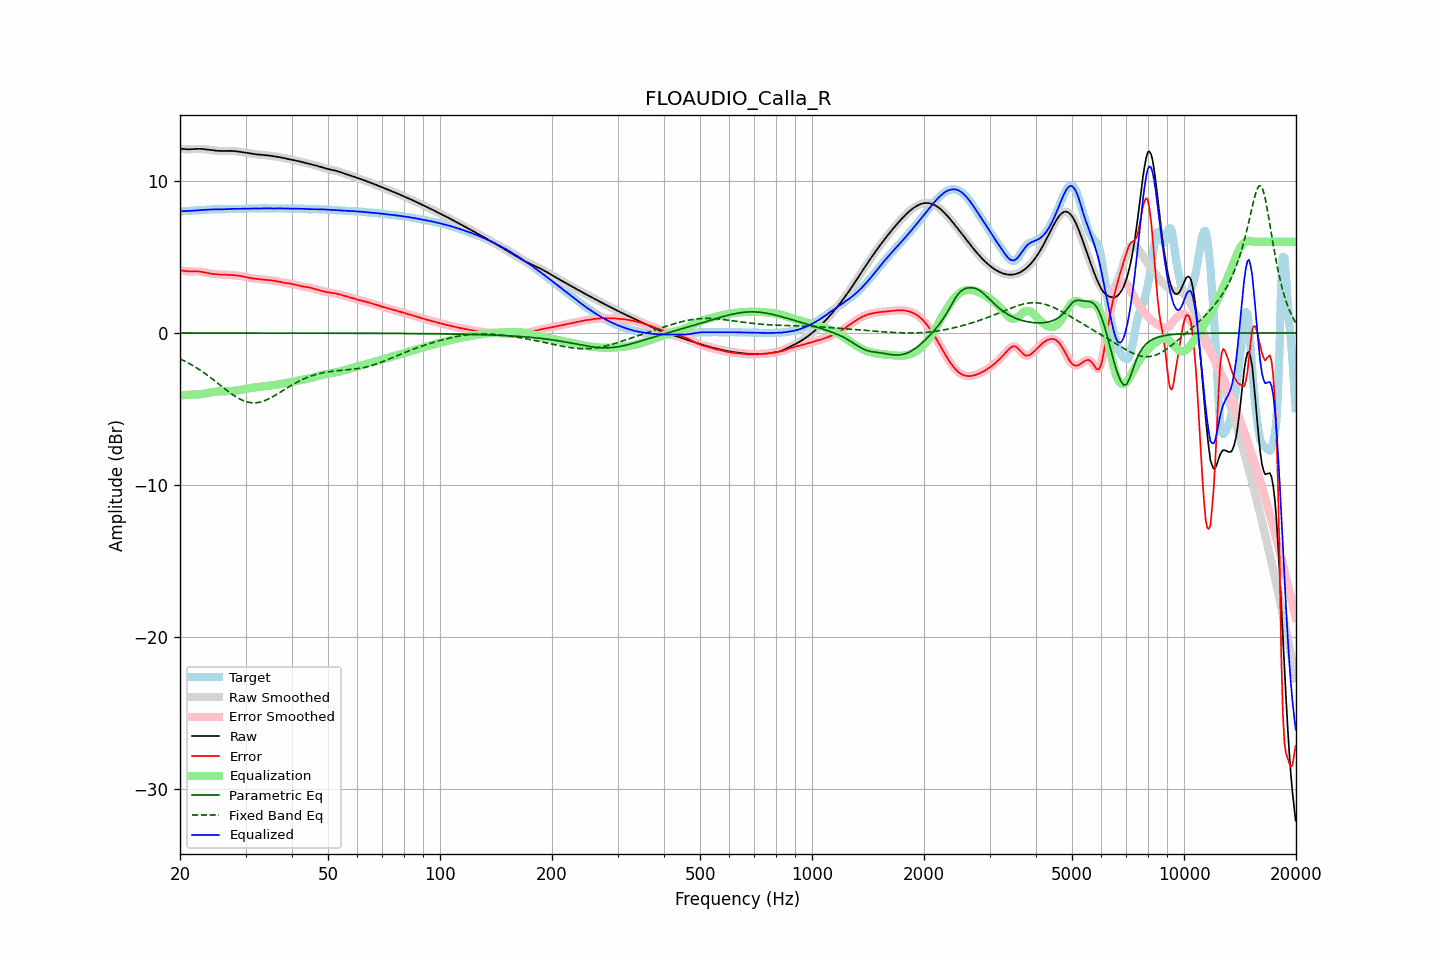

Source data for this figure (header and first rows):
frequency, raw, error, smoothed, error_smoothed, equalization, parametric_eq, fixed_band_eq, equalized_raw, equalized_smoothed, target
20.00, 12.13, 4.12, 12.13, 4.13, -4.12, -0.00, -1.70, 8.01, 8.01, 8.00
20.20, 12.12, 4.11, 12.12, 4.11, -4.10, -0.00, -1.75, 8.02, 8.02, 8.01
20.40, 12.11, 4.10, 12.11, 4.09, -4.09, -0.00, -1.80, 8.02, 8.02, 8.02
20.61, 12.11, 4.08, 12.11, 4.08, -4.08, -0.00, -1.86, 8.02, 8.02, 8.03
20.81, 12.10, 4.07, 12.10, 4.07, -4.08, -0.00, -1.91, 8.02, 8.02, 8.03
21.02, 12.10, 4.06, 12.10, 4.06, -4.07, -0.00, -1.97, 8.03, 8.03, 8.04
21.23, 12.09, 4.05, 12.10, 4.05, -4.06, -0.00, -2.02, 8.03, 8.03, 8.05
21.44, 12.10, 4.05, 12.10, 4.05, -4.06, -0.00, -2.09, 8.04, 8.04, 8.05
21.66, 12.11, 4.05, 12.11, 4.05, -4.05, -0.00, -2.15, 8.05, 8.05, 8.06
21.87, 12.12, 4.06, 12.12, 4.06, -4.05, -0.00, -2.21, 8.06, 8.06, 8.06
22.09, 12.12, 4.06, 12.12, 4.06, -4.05, -0.00, -2.27, 8.07, 8.07, 8.07
22.31, 12.13, 4.05, 12.13, 4.05, -4.05, -0.00, -2.34, 8.08, 8.08, 8.07
22.54, 12.13, 4.05, 12.13, 4.05, -4.04, -0.00, -2.41, 8.09, 8.09, 8.08
22.76, 12.13, 4.04, 12.12, 4.03, -4.03, -0.00, -2.48, 8.10, 8.10, 8.09
22.99, 12.12, 4.02, 12.12, 4.02, -4.01, -0.00, -2.55, 8.10, 8.10, 8.10
23.22, 12.10, 4.00, 12.10, 4.00, -4.00, -0.00, -2.63, 8.11, 8.11, 8.11
23.45, 12.09, 3.97, 12.09, 3.97, -3.98, -0.00, -2.70, 8.12, 8.12, 8.12
23.69, 12.08, 3.95, 12.08, 3.95, -3.95, -0.00, -2.78, 8.12, 8.12, 8.13
23.92, 12.06, 3.93, 12.06, 3.93, -3.93, -0.00, -2.86, 8.13, 8.13, 8.13
24.16, 12.05, 3.91, 12.05, 3.91, -3.91, -0.00, -2.94, 8.13, 8.13, 8.14
24.40, 12.03, 3.90, 12.03, 3.90, -3.90, -0.00, -3.02, 8.14, 8.14, 8.14
24.65, 12.02, 3.88, 12.02, 3.88, -3.88, -0.00, -3.10, 8.14, 8.14, 8.14
24.89, 12.01, 3.87, 12.01, 3.87, -3.87, -0.00, -3.18, 8.14, 8.14, 8.14
25.14, 12.00, 3.86, 12.00, 3.86, -3.86, -0.00, -3.26, 8.14, 8.14, 8.14
25.39, 11.99, 3.85, 11.99, 3.85, -3.85, -0.00, -3.35, 8.14, 8.14, 8.14
25.65, 11.99, 3.85, 11.99, 3.85, -3.85, -0.00, -3.43, 8.14, 8.14, 8.14
25.91, 11.98, 3.84, 11.98, 3.84, -3.84, -0.00, -3.52, 8.14, 8.14, 8.14
26.16, 11.98, 3.84, 11.98, 3.84, -3.84, -0.00, -3.60, 8.14, 8.14, 8.14
26.43, 11.99, 3.84, 11.99, 3.84, -3.84, -0.00, -3.68, 8.15, 8.15, 8.15
26.69, 11.99, 3.84, 11.99, 3.84, -3.83, -0.00, -3.77, 8.16, 8.16, 8.15
26.96, 11.99, 3.83, 11.99, 3.83, -3.83, -0.00, -3.85, 8.16, 8.16, 8.16
27.23, 11.99, 3.83, 11.99, 3.83, -3.83, -0.00, -3.93, 8.17, 8.17, 8.17
27.50, 11.99, 3.82, 11.99, 3.82, -3.82, -0.00, -4.00, 8.17, 8.17, 8.17
27.77, 11.99, 3.81, 11.99, 3.81, -3.81, -0.00, -4.08, 8.17, 8.17, 8.17
28.05, 11.98, 3.80, 11.98, 3.80, -3.80, -0.00, -4.15, 8.17, 8.17, 8.18
28.33, 11.96, 3.79, 11.97, 3.79, -3.79, -0.00, -4.21, 8.17, 8.17, 8.18
28.62, 11.95, 3.78, 11.95, 3.78, -3.78, -0.00, -4.28, 8.17, 8.17, 8.17
28.90, 11.94, 3.76, 11.94, 3.76, -3.76, -0.00, -4.34, 8.17, 8.17, 8.17
29.19, 11.92, 3.75, 11.92, 3.75, -3.74, -0.00, -4.39, 8.18, 8.18, 8.17
29.48, 11.90, 3.73, 11.90, 3.73, -3.72, -0.00, -4.44, 8.18, 8.18, 8.17
29.78, 11.89, 3.71, 11.89, 3.71, -3.70, -0.00, -4.48, 8.18, 8.18, 8.18
30.08, 11.87, 3.68, 11.87, 3.68, -3.68, -0.00, -4.52, 8.19, 8.19, 8.19
30.38, 11.85, 3.66, 11.85, 3.66, -3.66, -0.00, -4.55, 8.19, 8.19, 8.19
30.68, 11.83, 3.63, 11.83, 3.63, -3.64, -0.00, -4.57, 8.20, 8.20, 8.20
30.99, 11.82, 3.61, 11.82, 3.61, -3.62, -0.00, -4.59, 8.20, 8.20, 8.20
31.30, 11.80, 3.60, 11.80, 3.60, -3.60, -0.00, -4.60, 8.20, 8.20, 8.20
31.61, 11.78, 3.58, 11.78, 3.58, -3.58, -0.00, -4.60, 8.20, 8.20, 8.20
31.93, 11.77, 3.57, 11.77, 3.57, -3.57, -0.00, -4.59, 8.20, 8.20, 8.20
32.24, 11.76, 3.56, 11.76, 3.56, -3.56, -0.00, -4.59, 8.20, 8.20, 8.20
32.57, 11.75, 3.55, 11.75, 3.55, -3.55, -0.00, -4.57, 8.20, 8.20, 8.20
32.89, 11.74, 3.53, 11.74, 3.53, -3.53, -0.00, -4.54, 8.20, 8.20, 8.20
33.22, 11.73, 3.52, 11.73, 3.52, -3.53, -0.00, -4.51, 8.20, 8.20, 8.21
33.55, 11.72, 3.51, 11.72, 3.51, -3.52, -0.01, -4.48, 8.21, 8.21, 8.21
33.89, 11.71, 3.50, 11.71, 3.50, -3.50, -0.01, -4.44, 8.21, 8.21, 8.21
34.23, 11.70, 3.50, 11.70, 3.50, -3.49, -0.01, -4.40, 8.21, 8.21, 8.20
34.57, 11.69, 3.49, 11.69, 3.49, -3.48, -0.01, -4.35, 8.20, 8.20, 8.20
34.92, 11.67, 3.48, 11.67, 3.48, -3.47, -0.01, -4.29, 8.20, 8.20, 8.20
35.27, 11.66, 3.46, 11.66, 3.46, -3.46, -0.01, -4.24, 8.20, 8.20, 8.20
35.62, 11.64, 3.44, 11.64, 3.44, -3.44, -0.01, -4.18, 8.20, 8.20, 8.20
35.97, 11.63, 3.42, 11.63, 3.43, -3.43, -0.01, -4.12, 8.20, 8.20, 8.20
... 635 more rows
